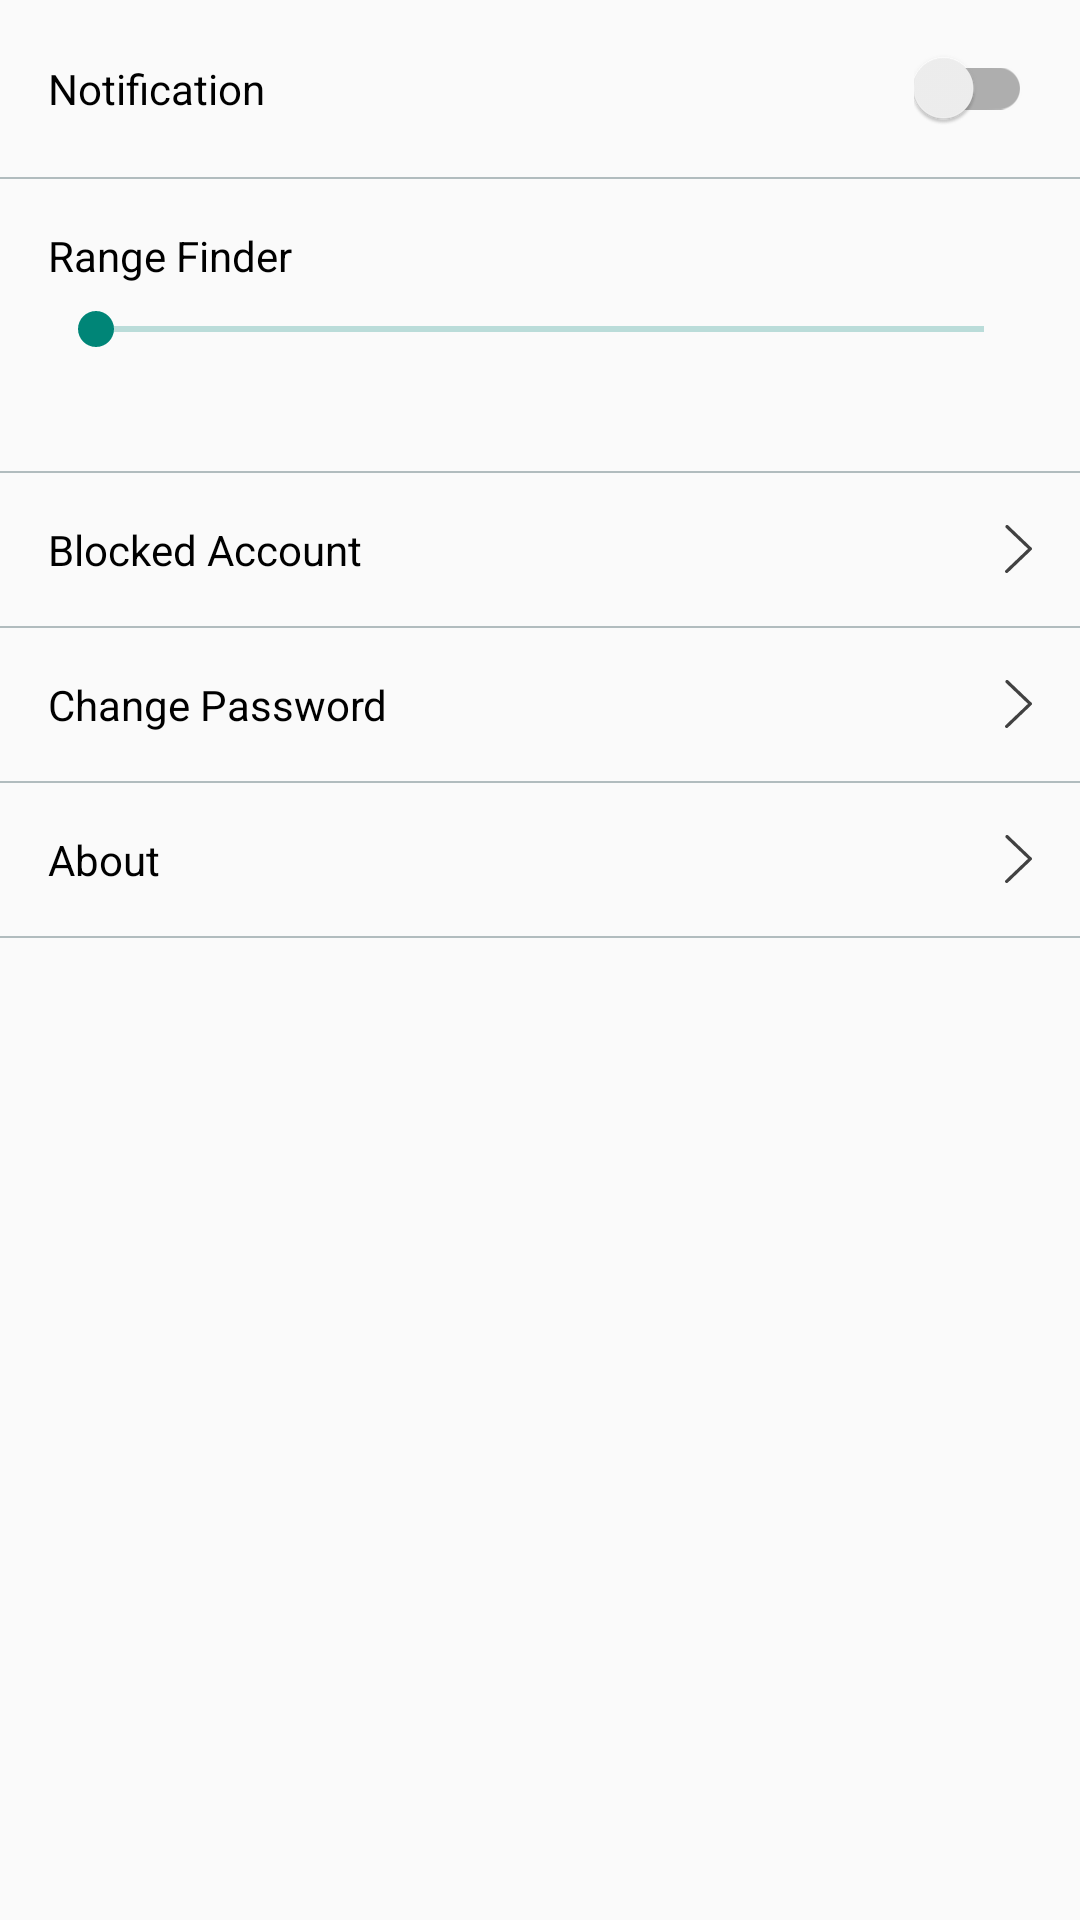

Produce the Android XML layout that renders to this screen, including the resource entries it uses.
<!-- AndroidManifest.xml: application theme AppTheme -->
<!-- res/layout/activity_setting.xml -->
<?xml version="1.0" encoding="utf-8"?>
<LinearLayout
    xmlns:android="http://schemas.android.com/apk/res/android"
    xmlns:app="http://schemas.android.com/apk/res-auto"
    android:layout_width="match_parent"
    android:layout_height="match_parent"
    android:orientation="vertical">
    <RelativeLayout
        android:layout_width="match_parent"
        android:layout_height="wrap_content"
        android:layout_margin="@dimen/dip_16">
        <TextView
            android:layout_width="wrap_content"
            android:layout_height="wrap_content"
            android:layout_centerVertical="true"
            android:textColor="@android:color/black"
            android:textSize="@dimen/sp_14"
            android:text="@string/text_label_setting_notification"/>
        <android.support.v7.widget.SwitchCompat
            android:id="@+id/switch_notification"
            android:layout_width="wrap_content"
            android:layout_height="wrap_content"
            android:layout_centerVertical="true"
            android:layout_alignParentRight="true"
            android:layout_alignParentEnd="true"
            android:theme="@style/ColorSwitchStyle"/>
    </RelativeLayout>
    <View
        android:layout_width="match_parent"
        android:layout_height="0.5dp"
        android:background="@color/colorGrey"/>
    <RelativeLayout
        android:layout_width="match_parent"
        android:layout_height="wrap_content"
        android:layout_margin="@dimen/dip_16">
        <RelativeLayout
            android:id="@+id/layout_group_header_range_finder"
            android:layout_width="match_parent"
            android:layout_height="wrap_content">
            <TextView
                android:layout_width="wrap_content"
                android:layout_height="wrap_content"
                android:layout_centerVertical="true"
                android:textColor="@android:color/black"
                android:textSize="@dimen/sp_14"
                android:text="@string/text_label_setting_range_finder"/>
            <TextView
                android:id="@+id/text_selected_distance"
                android:layout_width="wrap_content"
                android:layout_height="wrap_content"
                android:layout_centerVertical="true"
                android:layout_alignParentRight="true"
                android:layout_alignParentEnd="true"
                android:textStyle="bold"
                android:textColor="@color/colorPrimary"
                android:textSize="@dimen/sp_14" />
        </RelativeLayout>
        <android.support.v7.widget.AppCompatSeekBar
            android:id="@+id/seek_bar_range_finder"
            android:layout_width="match_parent"
            android:layout_height="wrap_content"
            android:layout_marginTop="@dimen/dip_6"
            android:thumbTint="@color/colorPrimary"
            android:progressTint="@color/colorPrimary"
            android:progressBackgroundTint="@color/colorPrimary"
            android:layout_below="@id/layout_group_header_range_finder"/>
        <RelativeLayout
            android:id="@+id/layout_group_footer_range_finder"
            android:layout_width="match_parent"
            android:layout_height="wrap_content"
            android:layout_marginTop="@dimen/dip_6"
            android:layout_marginLeft="@dimen/dip_6"
            android:layout_marginRight="@dimen/dip_6"
            android:layout_below="@id/seek_bar_range_finder">
            <TextView
                android:id="@+id/text_range_finder_min"
                android:layout_width="wrap_content"
                android:layout_height="wrap_content"
                android:layout_centerVertical="true"
                android:textColor="@color/colorGrey"
                android:textSize="@dimen/sp_12" />
            <TextView
                android:id="@+id/text_range_finder_max"
                android:layout_width="wrap_content"
                android:layout_height="wrap_content"
                android:layout_centerVertical="true"
                android:layout_alignParentRight="true"
                android:layout_alignParentEnd="true"
                android:textColor="@color/colorGrey"
                android:textSize="@dimen/sp_12" />
        </RelativeLayout>
    </RelativeLayout>
    <View
        android:layout_width="match_parent"
        android:layout_height="0.5dp"
        android:background="@color/colorGrey"/>
    <RelativeLayout
        android:id="@+id/layout_group_blocked_account"
        android:layout_width="match_parent"
        android:layout_height="wrap_content"
        android:layout_margin="@dimen/dip_16">
        <TextView
            android:layout_width="wrap_content"
            android:layout_height="wrap_content"
            android:layout_centerVertical="true"
            android:textColor="@android:color/black"
            android:textSize="@dimen/sp_14"
            android:text="@string/text_label_setting_blocked_account"/>
        <ImageView
            android:layout_width="wrap_content"
            android:layout_height="wrap_content"
            android:layout_centerVertical="true"
            android:layout_alignParentRight="true"
            android:layout_alignParentEnd="true"
            app:srcCompat="@drawable/ic_vector_right_arrow"/>
    </RelativeLayout>
    <View
        android:layout_width="match_parent"
        android:layout_height="0.5dp"
        android:background="@color/colorGrey"/>
    <RelativeLayout
        android:id="@+id/layout_group_change_password"
        android:layout_width="match_parent"
        android:layout_height="wrap_content"
        android:layout_margin="@dimen/dip_16">
        <TextView
            android:layout_width="wrap_content"
            android:layout_height="wrap_content"
            android:layout_centerVertical="true"
            android:textColor="@android:color/black"
            android:textSize="@dimen/sp_14"
            android:text="@string/text_label_setting_change_password"/>
        <ImageView
            android:layout_width="wrap_content"
            android:layout_height="wrap_content"
            android:layout_centerVertical="true"
            android:layout_alignParentRight="true"
            android:layout_alignParentEnd="true"
            app:srcCompat="@drawable/ic_vector_right_arrow"/>
    </RelativeLayout>
    <View
        android:layout_width="match_parent"
        android:layout_height="0.5dp"
        android:background="@color/colorGrey"/>
    <RelativeLayout
        android:id="@+id/layout_group_about"
        android:layout_width="match_parent"
        android:layout_height="wrap_content"
        android:layout_margin="@dimen/dip_16">
        <TextView
            android:layout_width="wrap_content"
            android:layout_height="wrap_content"
            android:layout_centerVertical="true"
            android:textColor="@android:color/black"
            android:textSize="@dimen/sp_14"
            android:text="@string/text_label_setting_about"/>
        <ImageView
            android:layout_width="wrap_content"
            android:layout_height="wrap_content"
            android:layout_centerVertical="true"
            android:layout_alignParentRight="true"
            android:layout_alignParentEnd="true"
            app:srcCompat="@drawable/ic_vector_right_arrow"/>
    </RelativeLayout>
    <View
        android:layout_width="match_parent"
        android:layout_height="0.5dp"
        android:background="@color/colorGrey"/>
</LinearLayout>
<!-- resources referenced by this layout -->
<resources>
  <color name="colorGrey">#B1BCBE</color>
  <color name="colorPrimary">#008577</color>
  <dimen name="dip_16">16dp</dimen>
  <dimen name="dip_6">6dp</dimen>
  <dimen name="sp_12">12sp</dimen>
  <dimen name="sp_14">14sp</dimen>
  <!-- drawable ic_vector_right_arrow (drawable) -->
  <vector xmlns:android="http://schemas.android.com/apk/res/android"
      android:width="9dp"
      android:height="16dp"
      android:viewportWidth="9"
      android:viewportHeight="16">
    <path
        android:pathData="M0.5738,16C0.4973,16 0.4235,15.987 0.3525,15.9609C0.2814,15.9348 0.2186,15.8957 0.1639,15.8436C0.0546,15.7393 0,15.6142 0,15.4682C0,15.3223 0.0546,15.1971 0.1639,15.0929L7.6557,7.9453L0.2787,0.9228C0.1694,0.8185 0.1148,0.6908 0.1148,0.5396C0.1148,0.3884 0.1694,0.2607 0.2787,0.1564C0.388,0.0521 0.5219,0 0.6803,0C0.8388,0 0.9727,0.0521 1.082,0.1564L8.8361,7.5699C8.9454,7.6742 9,7.7993 9,7.9453C9,8.0912 8.9454,8.2164 8.8361,8.3206L0.9672,15.8436C0.9126,15.8957 0.8497,15.9348 0.7787,15.9609C0.7077,15.987 0.6393,16 0.5738,16Z"
        android:fillColor="#414141"
        android:fillType="evenOdd"/>
  </vector>
  <string name="text_label_setting_about">About</string>
  <string name="text_label_setting_blocked_account">Blocked Account</string>
  <string name="text_label_setting_change_password">Change Password</string>
  <string name="text_label_setting_notification">Notification</string>
  <string name="text_label_setting_range_finder">Range Finder</string>
  <style name="ColorSwitchStyle">
          <item name="colorControlActivated">@color/colorPrimary</item>
      </style>
  <style name="AppTheme" parent="Theme.AppCompat.Light.DarkActionBar">
          
          <item name="colorPrimary">@color/colorPrimary</item>
          <item name="colorPrimaryDark">@color/colorPrimaryDark</item>
          <item name="colorAccent">@color/colorAccent</item>
      </style>
  <color name="colorPrimaryDark">#00574B</color>
  <color name="colorAccent">#D81B60</color>
</resources>
